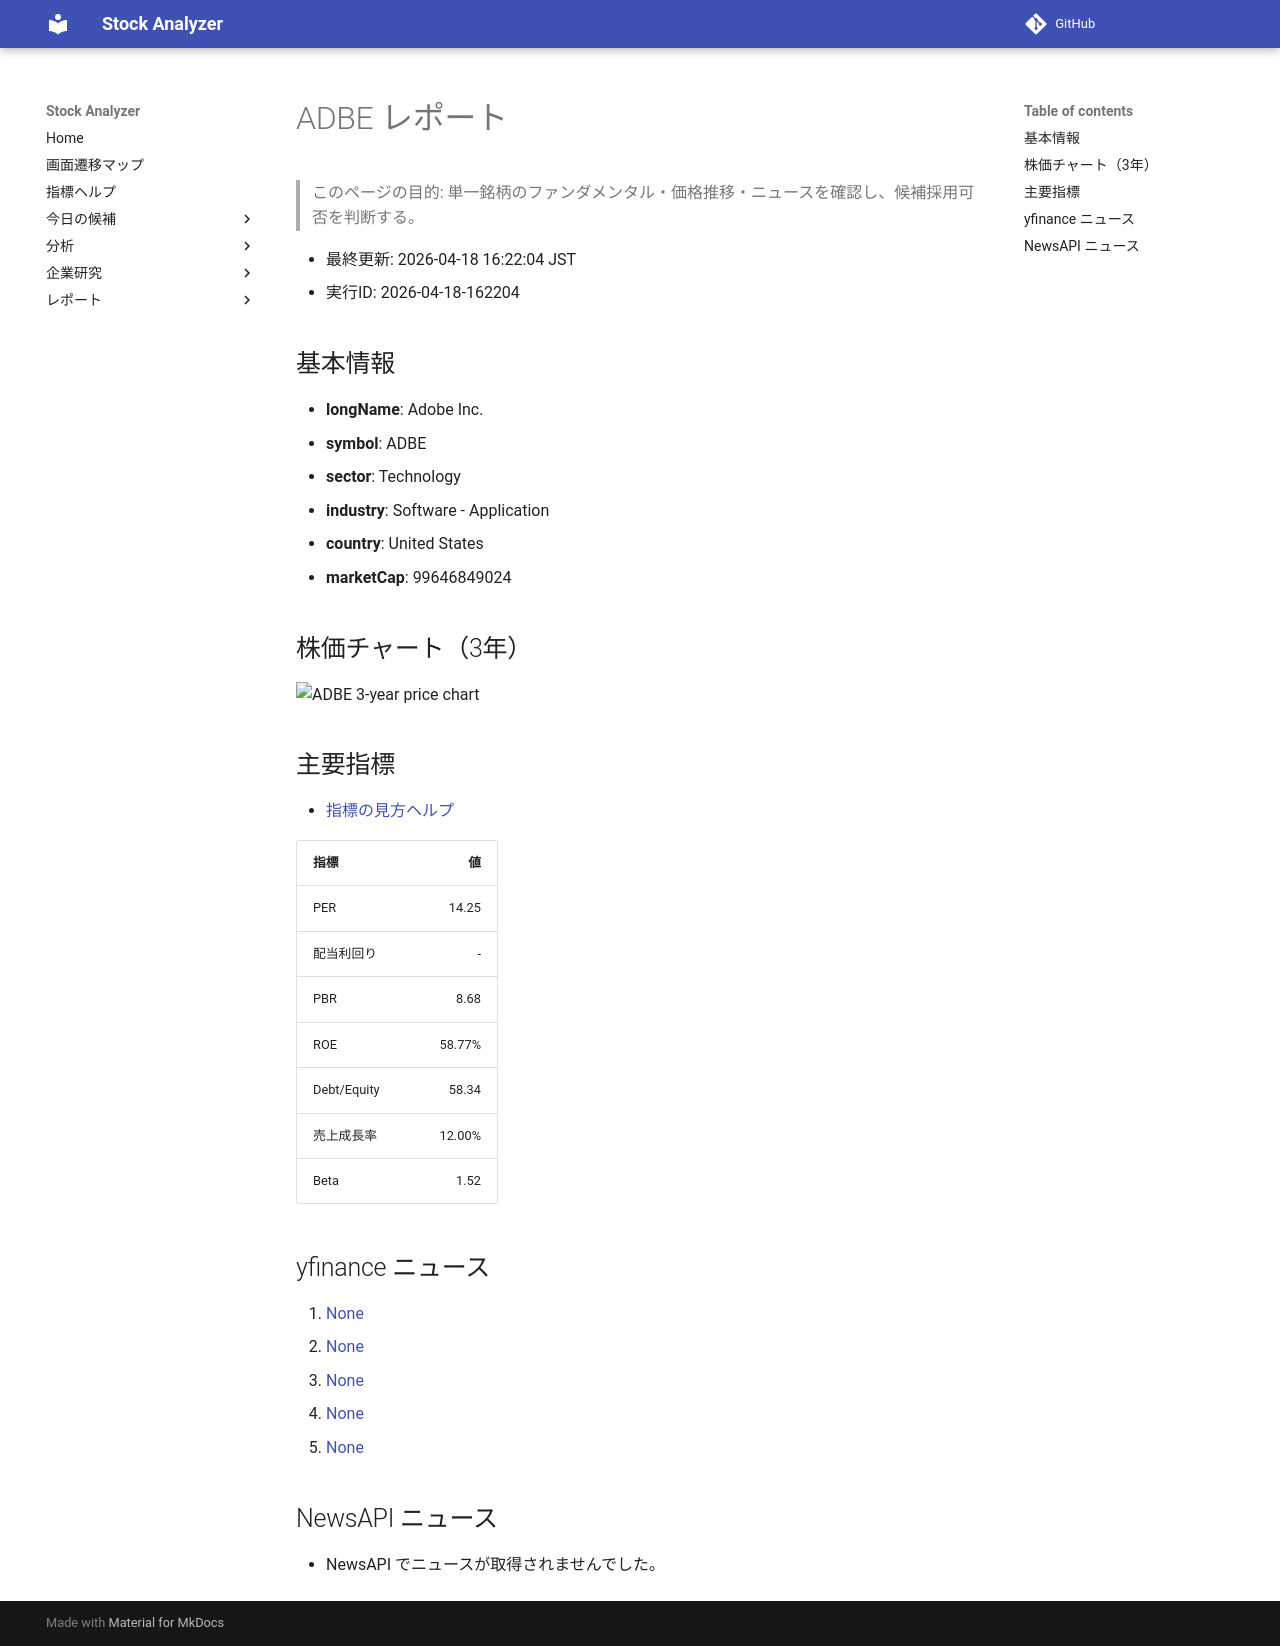

repository: Yumi-note/Making-APP · page: stocks/2026-04-18/162204/ADBE/index.html · generator: mkdocs

# ADBE レポート

> このページの目的: 単一銘柄のファンダメンタル・価格推移・ニュースを確認し、候補採用可否を判断する。

- 最終更新: 2026-04-18 16:22:04 JST
- 実行ID: 2026-04-18-162204

## 基本情報

- **longName**: Adobe Inc.
- **symbol**: ADBE
- **sector**: Technology
- **industry**: Software - Application
- **country**: United States
- **marketCap**: 99646849024

## 株価チャート（3年）

![ADBE 3-year price chart](ADBE_3y.png)

## 主要指標

- [指標の見方ヘルプ](../../../../indicators.md)

| 指標 | 値 |
|---|---:|
| PER | 14.25 |
| 配当利回り | - |
| PBR | 8.68 |
| ROE | 58.77% |
| Debt/Equity | 58.34 |
| 売上成長率 | 12.00% |
| Beta | 1.52 |

## yfinance ニュース

1. [None](None)
2. [None](None)
3. [None](None)
4. [None](None)
5. [None](None)

## NewsAPI ニュース

- NewsAPI でニュースが取得されませんでした。
